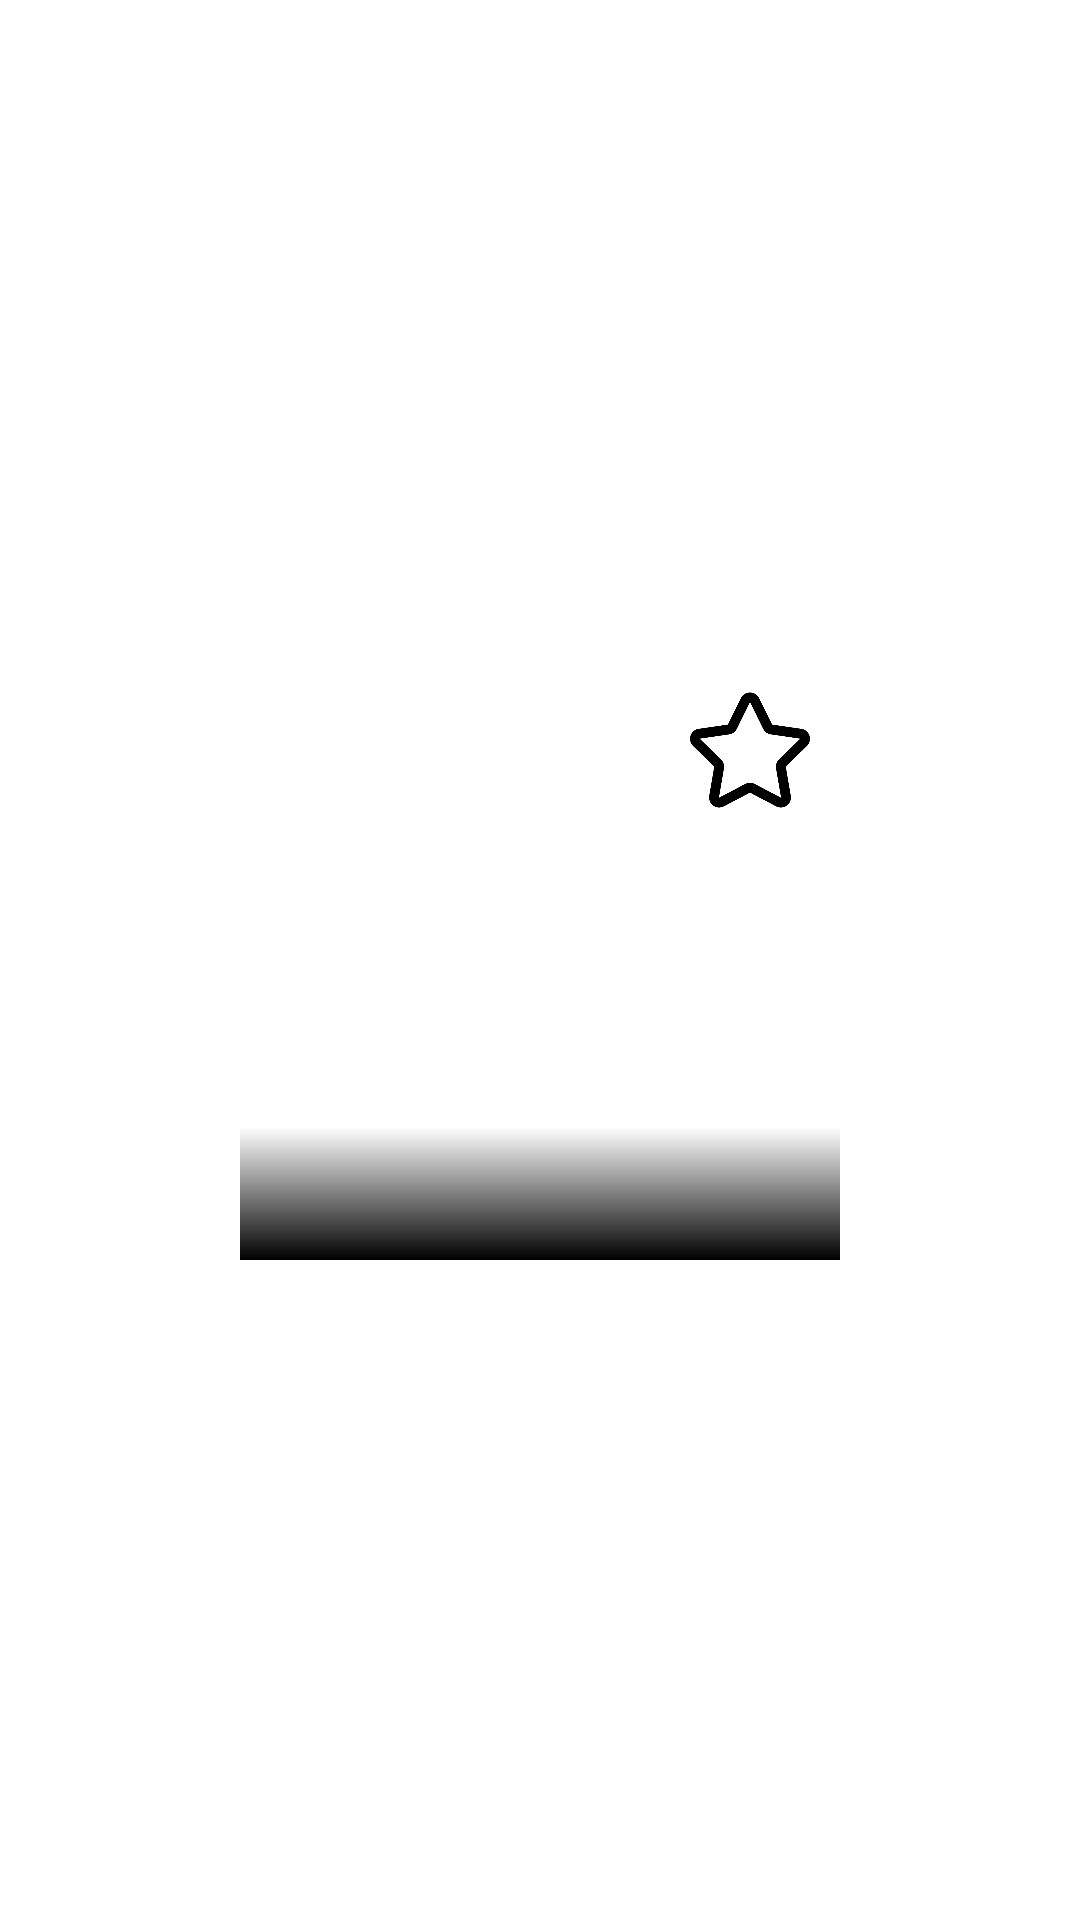

The Android layout XML behind this screen, and the referenced resources:
<!-- AndroidManifest.xml: application theme Theme.DDCharacterSheet -->
<!-- res/layout/recycler_character.xml -->
<?xml version="1.0" encoding="utf-8"?>
<androidx.constraintlayout.widget.ConstraintLayout xmlns:android="http://schemas.android.com/apk/res/android"
    xmlns:app="http://schemas.android.com/apk/res-auto"
    android:id="@+id/layoutCharacter"
    android:layout_width="wrap_content"
    android:layout_height="wrap_content"
    android:orientation="vertical"
    android:padding="5dp">

    <ImageView
        android:id="@+id/imageCharacter"
        android:layout_width="200dp"
        android:layout_height="200dp"
        android:layout_marginStart="5dp"
        android:layout_marginTop="5dp"
        android:layout_marginEnd="5dp"
        android:layout_marginBottom="5dp"
        android:scaleType="fitCenter"
        app:layout_constraintBottom_toBottomOf="parent"
        app:layout_constraintEnd_toEndOf="parent"
        app:layout_constraintStart_toStartOf="parent"
        app:layout_constraintTop_toTopOf="parent"
        app:srcCompat="@drawable/profile" />

    <TextView
        android:id="@+id/textCharacterName"
        android:layout_width="0dp"
        android:layout_height="wrap_content"
        android:background="@drawable/gradient_bottom"
        android:paddingStart="5dp"
        android:paddingTop="10dp"
        android:paddingEnd="5dp"
        android:paddingBottom="5dp"
        android:textAlignment="center"
        android:textAppearance="@style/TextAppearance.AppCompat.Large"
        android:textColor="@color/white"
        android:textStyle="bold"
        app:layout_constraintBottom_toBottomOf="@+id/imageCharacter"
        app:layout_constraintEnd_toEndOf="@+id/imageCharacter"
        app:layout_constraintStart_toStartOf="@+id/imageCharacter" />

    <ImageView
        android:id="@+id/buttonFavorite"
        android:layout_width="60dp"
        android:layout_height="60dp"
        android:padding="10dp"
        android:scaleType="fitCenter"
        app:layout_constraintEnd_toEndOf="@+id/imageCharacter"
        app:layout_constraintTop_toTopOf="@+id/imageCharacter"
        app:srcCompat="@drawable/favorite" />
</androidx.constraintlayout.widget.ConstraintLayout>
<!-- resources referenced by this layout -->
<resources>
  <color name="white">#FFFFFFFF</color>
  <!-- drawable favorite: png bitmap (drawable, 19107 bytes) -->
  <!-- drawable gradient_bottom (drawable) -->
  <?xml version="1.0" encoding="utf-8"?>
  <shape xmlns:android="http://schemas.android.com/apk/res/android">
      <gradient
          android:startColor="@color/black"
          android:endColor="@color/transparent"
          android:angle="90" />
  </shape>
  <style name="Theme.DDCharacterSheet" parent="Theme.MaterialComponents.DayNight.NoActionBar">
          
          <item name="colorPrimary">@color/purple_500</item>
          <item name="colorPrimaryVariant">@color/purple_700</item>
          <item name="colorOnPrimary">@color/white</item>
          
          <item name="colorSecondary">@color/accent</item>
          <item name="colorSecondaryVariant">@color/accent_dark</item>
          <item name="colorOnSecondary">@color/black</item>
          
          <item name="android:statusBarColor">?attr/colorPrimaryVariant</item>
  
          <item name="android:spinnerStyle">@style/spinner_style</item>
  
          <item name="android:editTextColor">@color/text</item>
          <item name="android:textColorPrimary">@color/text</item>
          <item name="android:textColorSecondary">@color/text</item>
          <item name="android:textColorTertiary">@color/text</item>
          <item name="android:textColorPrimaryInverse">@color/text</item>
          <item name="android:textColorSecondaryInverse">@color/text</item>
          <item name="android:textColorTertiaryInverse">@color/text</item>
      </style>
  <color name="black">#FF000000</color>
  <color name="transparent">#00000000</color>
  <color name="purple_500">#FF6200EE</color>
  <color name="purple_700">#FF3700B3</color>
  <color name="accent">#FF6200EE</color>
  <color name="accent_dark">#FF3700B3</color>
  <style name="spinner_style" parent="@style/Widget.AppCompat.Spinner.DropDown">
          <item name="android:layout_height">35dp</item>
          <item name="android:background">@drawable/spinner_bg</item>
      </style>
  <color name="text">#FF000000</color>
  <!-- drawable spinner_bg (drawable) -->
  <?xml version="1.0" encoding="utf-8"?>
  <selector xmlns:android="http://schemas.android.com/apk/res/android">
      <item>
          <layer-list>
              <item>
                  <shape>
                      <padding android:bottom="6dp" android:left="6dp" android:right="6dp" android:top="6dp" />
                  </shape>
              </item>
              <item>
                  <bitmap android:gravity="center|right" android:src="@drawable/ic_spinner_arrow_down" />
              </item>
          </layer-list>
      </item>
  </selector>
</resources>
